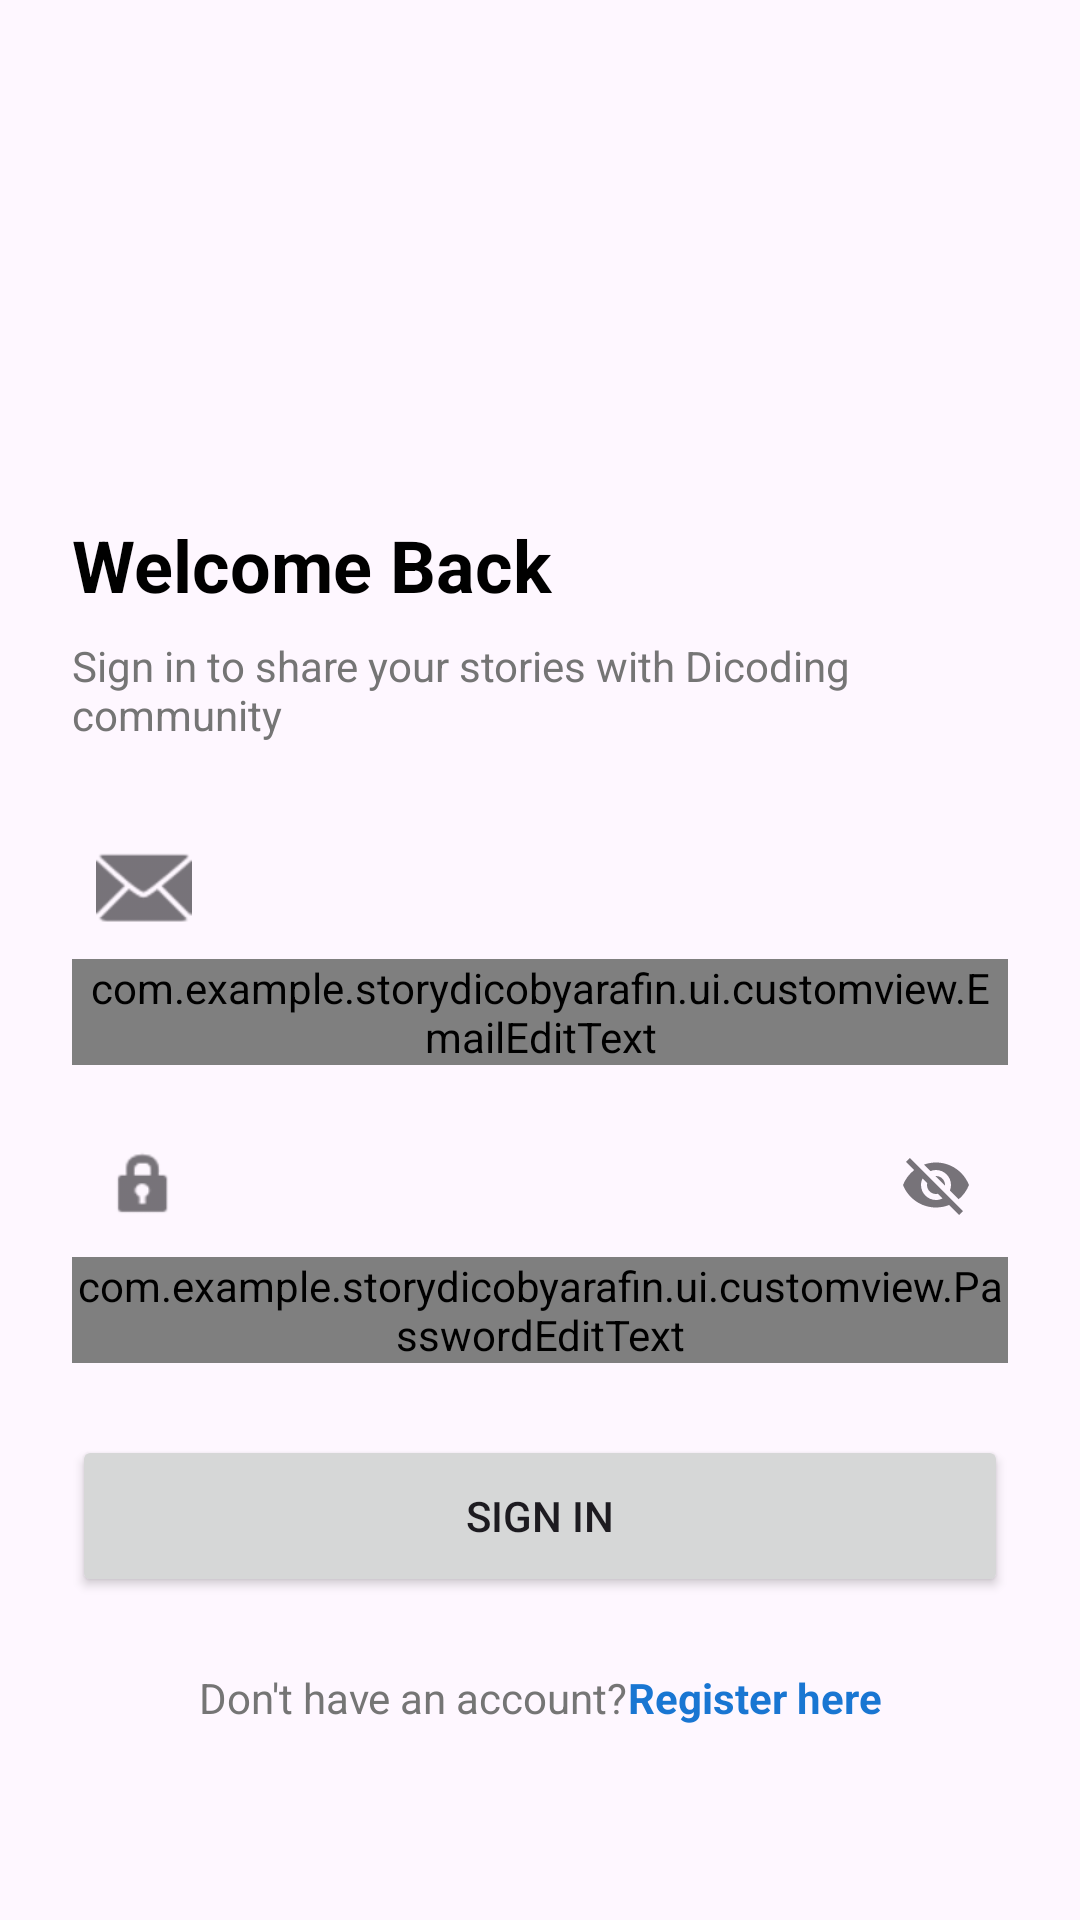

Reconstruct the res/layout file that produces this screen, plus the resources it refers to.
<!-- AndroidManifest.xml: application theme Theme.StorydicoByArafin -->
<!-- res/layout/activity_login.xml -->
<?xml version="1.0" encoding="utf-8"?>
<ScrollView xmlns:android="http://schemas.android.com/apk/res/android"
    xmlns:app="http://schemas.android.com/apk/res-auto"
    xmlns:tools="http://schemas.android.com/tools"
    android:layout_width="match_parent"
    android:layout_height="match_parent"
    android:fillViewport="true"
    tools:context=".ui.login.LoginActivity">

    <androidx.constraintlayout.widget.ConstraintLayout
        android:layout_width="match_parent"
        android:layout_height="wrap_content"
        android:padding="24dp">

        <ImageView
            android:id="@+id/iv_logo"
            android:layout_width="100dp"
            android:layout_height="100dp"
            android:layout_marginTop="32dp"
            android:contentDescription="@string/app_name"
            android:src="@mipmap/ic_launcher_round"
            app:layout_constraintEnd_toEndOf="parent"
            app:layout_constraintStart_toStartOf="parent"
            app:layout_constraintTop_toTopOf="parent" />

        <TextView
            android:id="@+id/tv_title"
            android:layout_width="0dp"
            android:layout_height="wrap_content"
            android:layout_marginTop="16dp"
            android:text="@string/title_login"
            android:textColor="@color/black"
            android:textSize="24sp"
            android:textStyle="bold"
            app:layout_constraintEnd_toEndOf="parent"
            app:layout_constraintStart_toStartOf="parent"
            app:layout_constraintTop_toBottomOf="@id/iv_logo" />

        <TextView
            android:id="@+id/tv_subtitle"
            android:layout_width="0dp"
            android:layout_height="wrap_content"
            android:layout_marginTop="8dp"
            android:text="@string/subtitle_login"
            android:textColor="@color/gray_600"
            android:textSize="14sp"
            app:layout_constraintEnd_toEndOf="parent"
            app:layout_constraintStart_toStartOf="parent"
            app:layout_constraintTop_toBottomOf="@id/tv_title" />

        <com.google.android.material.textfield.TextInputLayout
            android:id="@+id/til_email"
            style="@style/Widget.MaterialComponents.TextInputLayout.OutlinedBox"
            android:layout_width="0dp"
            android:layout_height="wrap_content"
            android:layout_marginTop="24dp"
            android:hint="@string/label_email"
            app:startIconDrawable="@android:drawable/ic_dialog_email"
            app:layout_constraintEnd_toEndOf="parent"
            app:layout_constraintStart_toStartOf="parent"
            app:layout_constraintTop_toBottomOf="@id/tv_subtitle">

            <com.example.storydicobyarafin.ui.customview.EmailEditText
                android:id="@+id/ed_login_email"
                android:layout_width="match_parent"
                android:layout_height="wrap_content"
                android:inputType="textEmailAddress" />
        </com.google.android.material.textfield.TextInputLayout>

        <com.google.android.material.textfield.TextInputLayout
            android:id="@+id/til_password"
            style="@style/Widget.MaterialComponents.TextInputLayout.OutlinedBox"
            android:layout_width="0dp"
            android:layout_height="wrap_content"
            android:layout_marginTop="16dp"
            android:hint="@string/label_password"
            app:startIconDrawable="@android:drawable/ic_lock_idle_lock"
            app:endIconMode="password_toggle"
            app:layout_constraintEnd_toEndOf="parent"
            app:layout_constraintStart_toStartOf="parent"
            app:layout_constraintTop_toBottomOf="@id/til_email">

            <com.example.storydicobyarafin.ui.customview.PasswordEditText
                android:id="@+id/ed_login_password"
                android:layout_width="match_parent"
                android:layout_height="wrap_content"
                android:inputType="textPassword" />
        </com.google.android.material.textfield.TextInputLayout>

        <Button
            android:id="@+id/btn_login"
            android:layout_width="0dp"
            android:layout_height="54dp"
            android:layout_marginTop="24dp"
            android:text="@string/btn_login"
            app:layout_constraintEnd_toEndOf="parent"
            app:layout_constraintStart_toStartOf="parent"
            app:layout_constraintTop_toBottomOf="@id/til_password" />

        <LinearLayout
            android:id="@+id/ll_register_prompt"
            android:layout_width="wrap_content"
            android:layout_height="wrap_content"
            android:layout_marginTop="24dp"
            android:orientation="horizontal"
            app:layout_constraintEnd_toEndOf="parent"
            app:layout_constraintStart_toStartOf="parent"
            app:layout_constraintTop_toBottomOf="@id/btn_login">

            <TextView
                android:layout_width="wrap_content"
                android:layout_height="wrap_content"
                android:text="@string/prompt_no_account"
                android:textColor="@color/gray_600" />

            <TextView
                android:id="@+id/tv_register_link"
                android:layout_width="wrap_content"
                android:layout_height="wrap_content"
                android:text="@string/prompt_register_link"
                android:textColor="@color/navy_700"
                android:textStyle="bold" />
        </LinearLayout>

        <ProgressBar
            android:id="@+id/progress_bar"
            style="?android:attr/progressBarStyle"
            android:layout_width="wrap_content"
            android:layout_height="wrap_content"
            android:visibility="gone"
            app:layout_constraintBottom_toBottomOf="parent"
            app:layout_constraintEnd_toEndOf="parent"
            app:layout_constraintStart_toStartOf="parent"
            app:layout_constraintTop_toTopOf="parent"
            tools:visibility="visible" />

    </androidx.constraintlayout.widget.ConstraintLayout>
</ScrollView>
<!-- resources referenced by this layout -->
<resources>
  <color name="black">#FF000000</color>
  <color name="gray_600">#757575</color>
  <color name="navy_700">#1976D2</color>
  <string name="app_name">Storydico</string>
  <string name="btn_login">Sign In</string>
  <string name="label_email">Email Address</string>
  <string name="label_password">Password</string>
  <string name="prompt_no_account">Don\'t have an account? </string>
  <string name="prompt_register_link">Register here</string>
  <string name="subtitle_login">Sign in to share your stories with Dicoding community</string>
  <string name="title_login">Welcome Back</string>
  <style name="Theme.StorydicoByArafin" parent="Base.Theme.StorydicoByArafin" />
  <style name="Base.Theme.StorydicoByArafin" parent="Theme.Material3.DayNight.NoActionBar">
          
          
      </style>
</resources>
